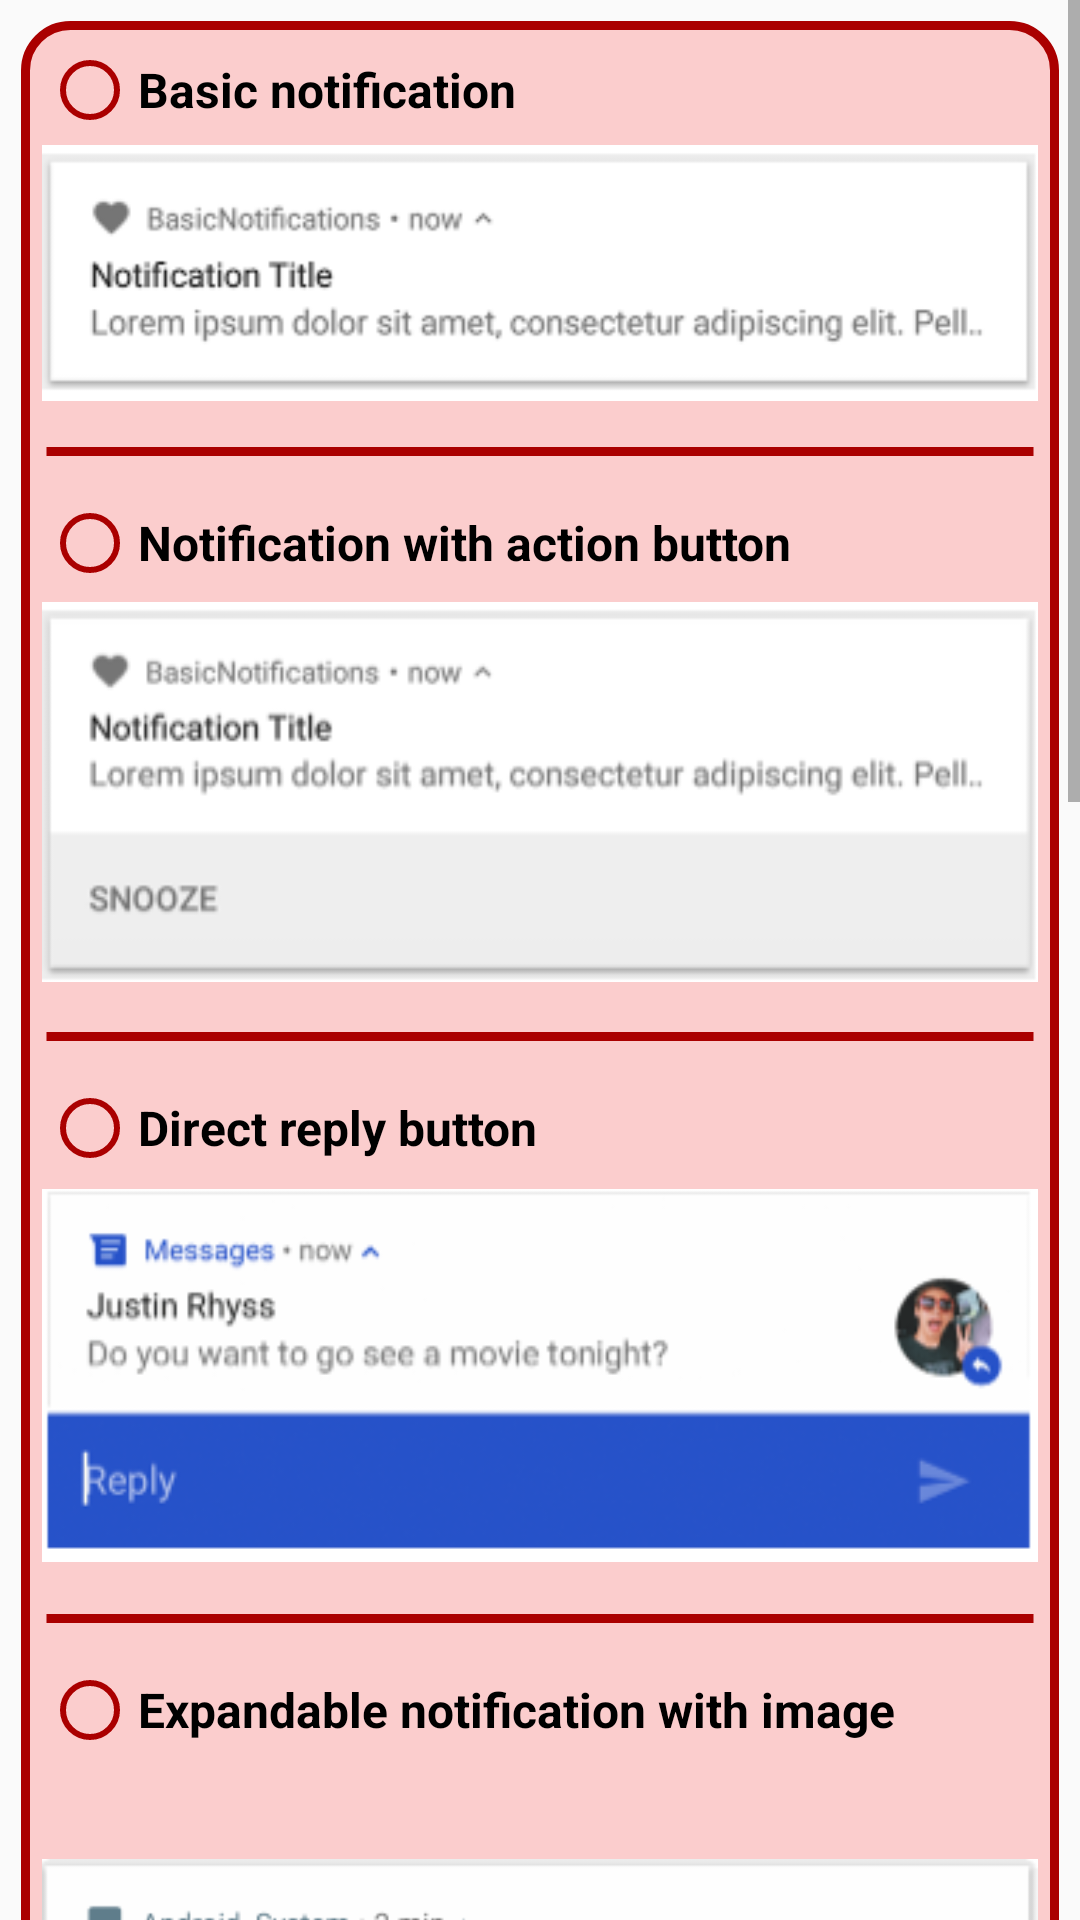

Write the Android layout XML for this screen, with the resource values it uses.
<!-- AndroidManifest.xml: application theme Theme.FirebaseNotificationDemo -->
<!-- res/layout/activity_notification_type.xml -->
<?xml version="1.0" encoding="utf-8"?>
<LinearLayout xmlns:android="http://schemas.android.com/apk/res/android"
    xmlns:app="http://schemas.android.com/apk/res-auto"
    xmlns:tools="http://schemas.android.com/tools"
    android:layout_width="match_parent"
    android:layout_height="match_parent"
    android:orientation="vertical"
    tools:context=".NotificationTypeActivity">

    <ScrollView
        android:layout_width="match_parent"
        android:layout_height="match_parent">

        <LinearLayout
            android:layout_width="match_parent"
            android:layout_height="match_parent">

            <RadioGroup
                android:id="@+id/radio_group_for_notification_type"
                android:layout_width="match_parent"
                android:layout_height="wrap_content"
                android:background="@drawable/line_background"
                android:padding="7dp"
                android:layout_margin="7dp">

                <RadioButton
                    android:id="@+id/radio_basic"
                    android:layout_width="wrap_content"
                    android:layout_height="wrap_content"
                    android:text="Basic notification"
                    android:textColor="@android:color/black"
                    android:textStyle="bold"
                    android:textSize="16sp"
                    android:buttonTint="#AA0000"/>

                <ImageView
                    android:layout_width="wrap_content"
                    android:layout_height="wrap_content"
                    android:src="@drawable/basic_notification"
                    android:layout_gravity="center_horizontal"/>

                <TextView
                    android:layout_width="match_parent"
                    android:layout_height="wrap_content"
                    android:background="@drawable/line"
                    android:layout_marginTop="5dp"
                    android:layout_marginBottom="5dp"/>

                <RadioButton
                    android:id="@+id/radio_action_button"
                    android:layout_width="wrap_content"
                    android:layout_height="wrap_content"
                    android:text="Notification with action button"
                    android:textColor="@android:color/black"
                    android:textStyle="bold"
                    android:textSize="16sp"
                    android:buttonTint="#AA0000"/>

                <ImageView
                    android:layout_width="wrap_content"
                    android:layout_height="wrap_content"
                    android:src="@drawable/notification_with_button"
                    android:layout_gravity="center_horizontal"/>

                <TextView
                    android:layout_width="match_parent"
                    android:layout_height="wrap_content"
                    android:background="@drawable/line"
                    android:layout_marginTop="5dp"
                    android:layout_marginBottom="5dp"/>

                <RadioButton
                    android:id="@+id/radio_reply_button"
                    android:layout_width="wrap_content"
                    android:layout_height="wrap_content"
                    android:text="Direct reply button"
                    android:textColor="@android:color/black"
                    android:textStyle="bold"
                    android:textSize="16sp"
                    android:buttonTint="#AA0000"/>

                <ImageView
                    android:layout_width="wrap_content"
                    android:layout_height="wrap_content"
                    android:src="@drawable/notif_reply_button"
                    android:layout_gravity="center_horizontal"/>

                <TextView
                    android:layout_width="match_parent"
                    android:layout_height="wrap_content"
                    android:background="@drawable/line"
                    android:layout_marginTop="5dp"
                    android:layout_marginBottom="5dp"/>

                <RadioButton
                    android:id="@+id/radio_expandable_image"
                    android:layout_width="wrap_content"
                    android:layout_height="wrap_content"
                    android:text="Expandable notification with image"
                    android:textColor="@android:color/black"
                    android:textStyle="bold"
                    android:textSize="16sp"
                    android:buttonTint="#AA0000"/>

                <ImageView
                    android:layout_width="wrap_content"
                    android:layout_height="wrap_content"
                    android:src="@drawable/notif_with_image"
                    android:layout_gravity="center_horizontal"/>

                <TextView
                    android:layout_width="match_parent"
                    android:layout_height="wrap_content"
                    android:background="@drawable/line"
                    android:layout_marginTop="5dp"
                    android:layout_marginBottom="5dp"/>

                <RadioButton
                    android:id="@+id/radio_expandable_text"
                    android:layout_width="wrap_content"
                    android:layout_height="wrap_content"
                    android:text="Expandable notification with text"
                    android:textColor="@android:color/black"
                    android:textStyle="bold"
                    android:textSize="16sp"
                    android:buttonTint="#AA0000"/>

                <ImageView
                    android:layout_width="wrap_content"
                    android:layout_height="wrap_content"
                    android:src="@drawable/notif_with_text"
                    android:layout_gravity="center_horizontal"/>

                <TextView
                    android:layout_width="match_parent"
                    android:layout_height="wrap_content"
                    android:background="@drawable/line"
                    android:layout_marginTop="5dp"
                    android:layout_marginBottom="5dp"/>

                <RadioButton
                    android:id="@+id/radio_conversation"
                    android:layout_width="wrap_content"
                    android:layout_height="wrap_content"
                    android:text="Show a conversation in a notification"
                    android:textColor="@android:color/black"
                    android:textStyle="bold"
                    android:textSize="16sp"
                    android:buttonTint="#AA0000"/>

                <ImageView
                    android:layout_width="wrap_content"
                    android:layout_height="wrap_content"
                    android:src="@drawable/notif_for_conversation"
                    android:layout_gravity="center_horizontal"/>

                <Button
                    android:id="@+id/btn_show_notification"
                    android:layout_width="wrap_content"
                    android:layout_height="wrap_content"
                    android:text="Show Notification"
                    android:textAllCaps="false"
                    android:textColor="@android:color/white"
                    android:textSize="15sp"
                    android:textStyle="bold"
                    android:background="@drawable/button_background"
                    android:layout_gravity="center_horizontal"/>

            </RadioGroup>

        </LinearLayout>

    </ScrollView>

</LinearLayout>
<!-- resources referenced by this layout -->
<resources>
  <!-- drawable basic_notification: png bitmap (drawable, 7183 bytes) -->
  <!-- drawable button_background (drawable) -->
  <?xml version="1.0" encoding="utf-8"?>
  <layer-list xmlns:android="http://schemas.android.com/apk/res/android">
      <item>
          <shape  android:shape="rectangle">
              <solid android:color="#810000" />
              <corners android:radius="7dp" />
  
          </shape>
      </item>
  
      <item android:bottom="7dp">
          <shape  android:shape="rectangle">
              <padding android:bottom="8dp"
                  android:top="7dp"
                  android:left="16dp"
                  android:right="16dp"/>
              <solid android:color="#AA0000" />
              <corners android:radius="7dp" />
          </shape>
      </item>
  </layer-list>
  <!-- drawable line (drawable) -->
  <?xml version="1.0" encoding="utf-8"?>
  <shape xmlns:android="http://schemas.android.com/apk/res/android"
      android:shape="line">
  
      <stroke android:color="@color/red"
          android:width="3dp" />
  
  </shape>
  <!-- drawable line_background (drawable) -->
  <?xml version="1.0" encoding="utf-8"?>
  <shape xmlns:android="http://schemas.android.com/apk/res/android"
      android:shape="rectangle">
  
  
      <stroke android:color="#AA0000"
          android:width="3dp" />
      <corners android:radius="15dp"/>
  
      <gradient android:startColor="#FBCDCD"
          android:endColor="#FBCDCD"/>
  
  
  </shape>
  <!-- drawable notif_for_conversation: png bitmap (drawable, 15417 bytes) -->
  <!-- drawable notif_reply_button: png bitmap (drawable, 21393 bytes) -->
  <!-- drawable notif_with_image: png bitmap (drawable, 60306 bytes) -->
  <!-- drawable notif_with_text: png bitmap (drawable, 25426 bytes) -->
  <!-- drawable notification_with_button: png bitmap (drawable, 9307 bytes) -->
  <style name="Theme.FirebaseNotificationDemo" parent="Theme.MaterialComponents.Light.NoActionBar.Bridge">
          
          <item name="colorPrimary">#AA0000</item>
          <item name="colorPrimaryVariant">@color/purple_700</item>
          <item name="colorOnPrimary">@color/white</item>
          
          <item name="colorSecondary">@color/teal_200</item>
          <item name="colorSecondaryVariant">@color/teal_700</item>
          <item name="colorOnSecondary">@color/black</item>
          
          <item name="android:statusBarColor" tools:targetApi="l">#AA0000</item>
          
      </style>
  <color name="red">#AA0000</color>
  <color name="purple_700">#FF3700B3</color>
  <color name="white">#FFFFFFFF</color>
  <color name="teal_200">#FF03DAC5</color>
  <color name="teal_700">#FF018786</color>
  <color name="black">#FF000000</color>
</resources>
